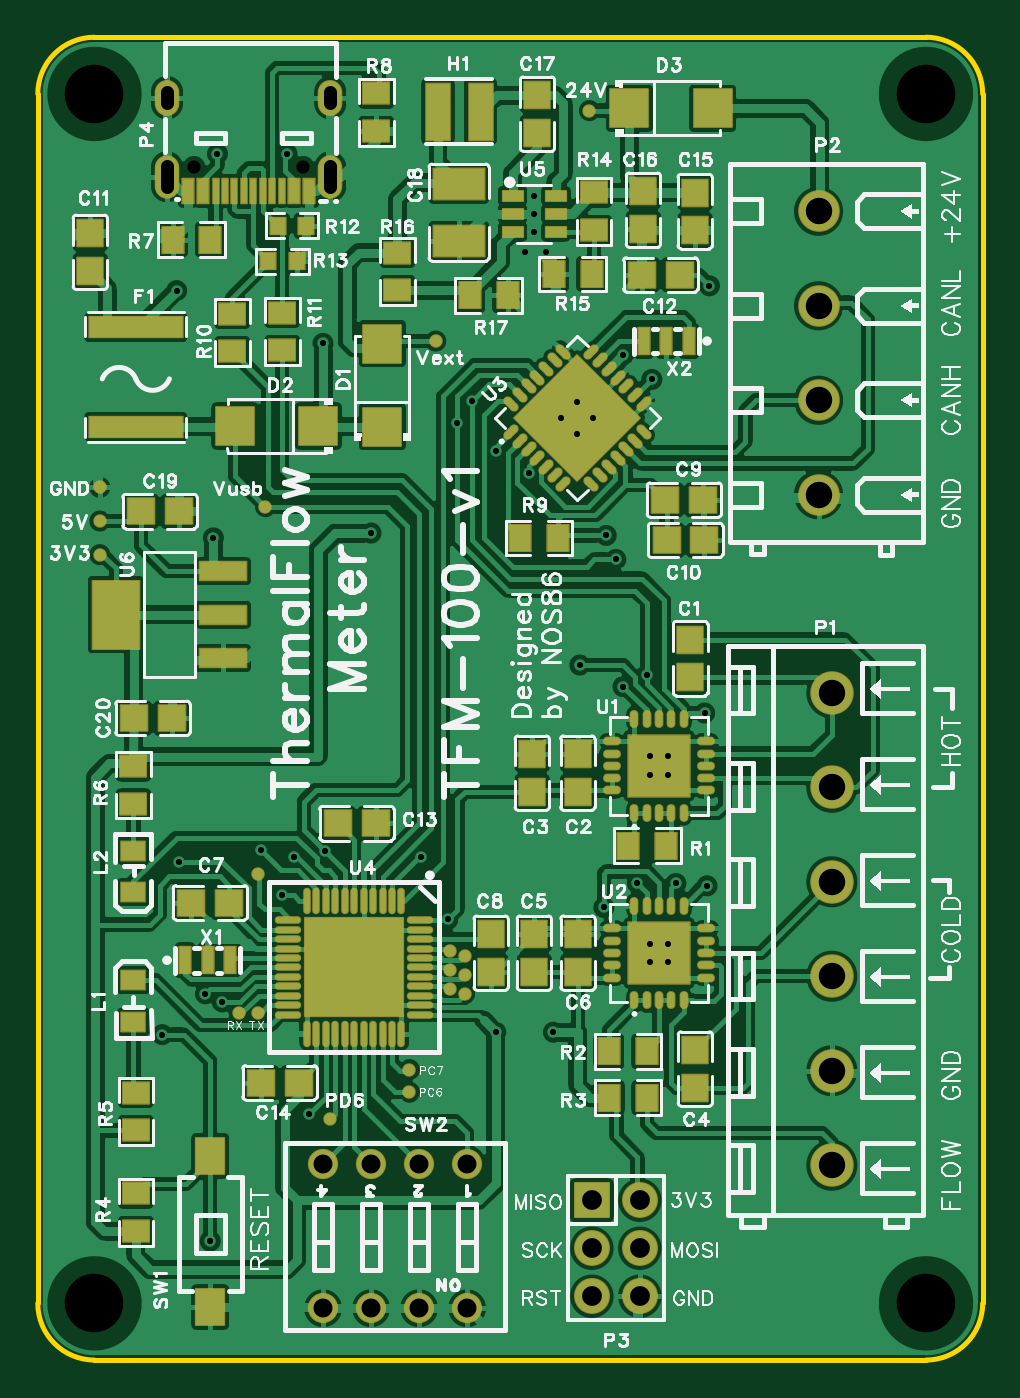
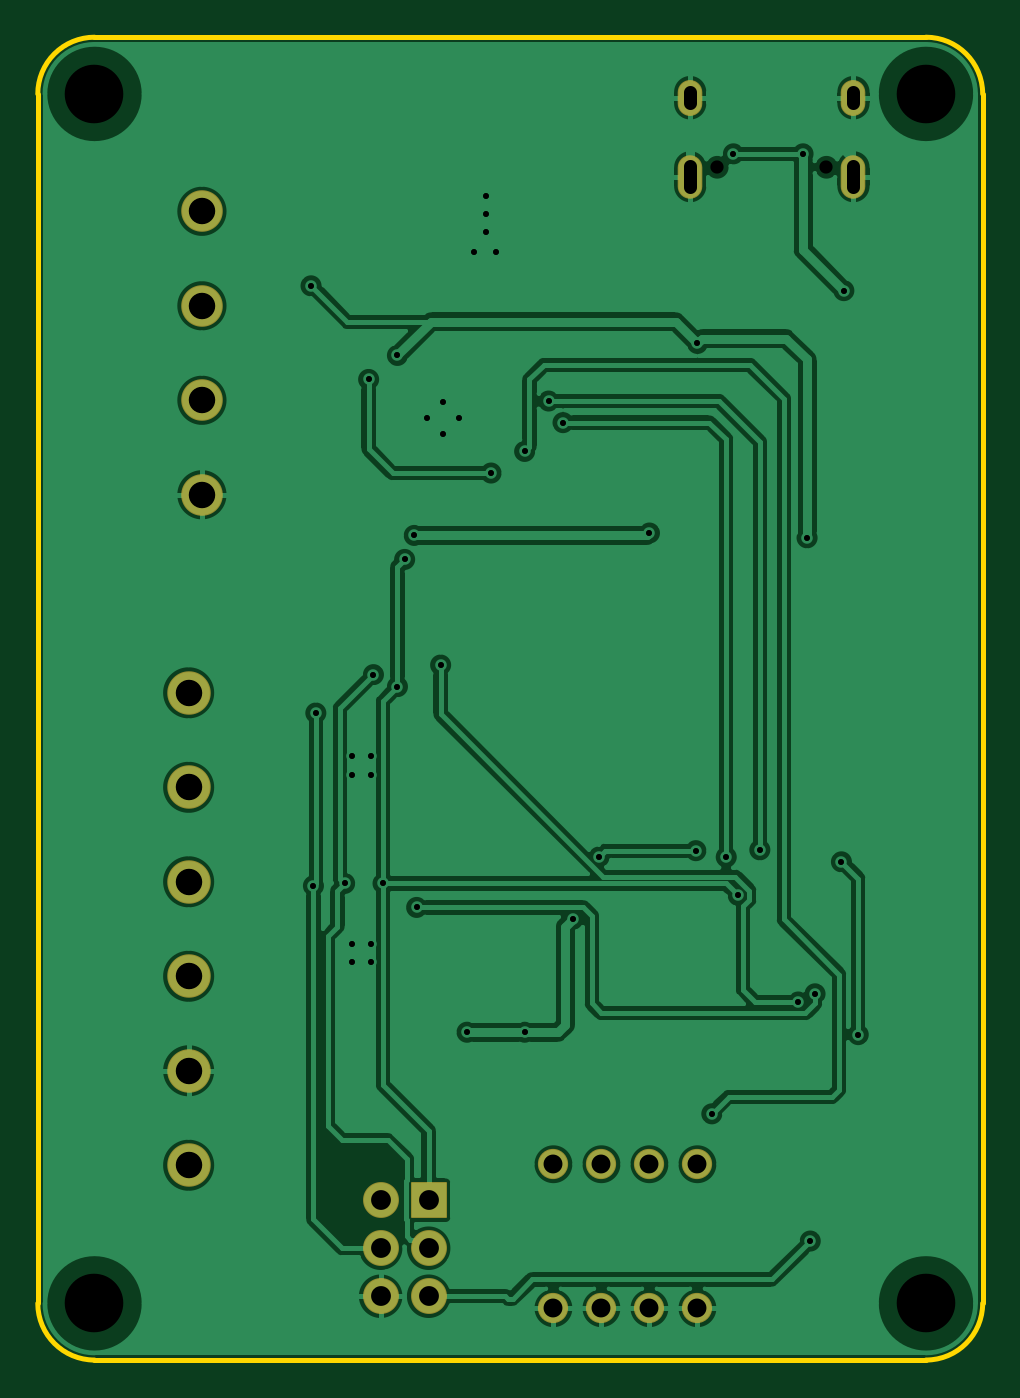
Circuit board: 11 layer files. Board 50.0 x 70.0 mm.
- drill: Drill_NPTH_Through.DRL (330 bytes)
- drill: Drill_PTH_Through.DRL (1819 bytes)
- drill: Drill_PTH_Through_Via.DRL (1071 bytes)
- outline: Gerber_BoardOutlineLayer.GKO (793 bytes)
- bottom_copper: Gerber_BottomLayer.GBL (33009 bytes)
- bottom_silk: Gerber_BottomSilkscreenLayer.GBO (332 bytes)
- bottom_mask: Gerber_BottomSolderMaskLayer.GBS (1473 bytes)
- top_copper: Gerber_TopLayer.GTL (128758 bytes)
- paste: Gerber_TopPasteMaskLayer.GTP (166206 bytes)
- top_silk: Gerber_TopSilkscreenLayer.GTO (108857 bytes)
- top_mask: Gerber_TopSolderMaskLayer.GTS (10026 bytes)

=== drill: Drill_NPTH_Through.DRL ===
;TYPE=NON_PLATED
;Layer: NPTH_Through
;EasyEDA Pro v2.2.35.2, 2025-02-12 23:49:44
;Gerber Generator version 0.3
M48
METRIC,LZ,0000.00000
;Hole size 1 = 0.70002 METRIC
T01C0.70002
;Hole size 2 = 3.10000 METRIC
T02C3.10000
%
G05
G90
T01
X-16.73301Y28.11831
X-10.95299Y28.11831
T02
X22.0Y32.0
X-22.0Y32.0
X-22.0Y-32.0
X22.0Y-32.0
M30
=== drill: Drill_PTH_Through.DRL ===
;TYPE=PLATED
;Layer: PTH_Through
;EasyEDA Pro v2.2.35.2, 2025-02-12 23:49:44
;Gerber Generator version 0.3
M48
METRIC,LZ,0000.00000
;Hole size 1 = 0.30480 METRIC
T01C0.30480
;Hole size 2 = 0.30500 METRIC
T02C0.30500
;Hole size 3 = 0.70002 METRIC
T03C0.70002
;Hole size 4 = 1.00000 METRIC
T04C1.00000
;Hole size 5 = 1.04999 METRIC
T05C1.04999
;Hole size 6 = 1.40000 METRIC
T06C1.40000
%
G05
G90
T01
X8.37413Y-4.05613
X8.37413Y-3.05613
X7.374Y-3.056
X7.374Y-4.056
X8.37413Y-13.96221
X8.37413Y-12.96221
X7.374Y-12.96208
X7.374Y-13.96208
X4.40453Y14.859
X2.70747Y14.859
X3.556Y15.70753
X3.556Y14.01047
T02
X-11.811Y28.829
X-15.494Y28.829
X1.016Y11.938
X7.493Y16.891
X5.969Y18.161
X-9.906Y18.796
X6.731Y-9.779
X5.969Y0.635
X10.414Y-9.906
X10.287Y-0.762
X8.763Y-9.779
X7.239Y1.27
X-0.762Y-17.653
X2.286Y-17.653
X-15.875Y-28.702
X5.588Y7.366
X-3.302Y-11.684
X-4.699Y-8.382
X-9.82299Y-8.04499
X10.541Y21.844
X-15.70711Y8.509
X-12.065Y-10.414
X-13.208Y-8.001
X-2.032Y15.748
X-11.43Y-8.382
X-2.794Y14.605
X-16.129Y-15.621
X4.953Y-11.049
X-15.24Y-16.053
X3.683Y1.778
X-0.762Y13.081
X-10.668Y-21.971
X-18.415Y-17.78
X-17.526Y-8.636
X-7.366Y8.763
X5.08Y8.636
X-17.653Y21.59
X1.27Y26.61282
X1.27Y25.654
X1.27Y24.68305
X0.762Y23.622
X1.905Y23.622
T03
X-18.16303Y31.49827G85X-18.16303Y32.09825
X-9.52297Y31.49827G85X-9.52297Y32.09825
X-18.16303Y27.0682G85X-18.16303Y28.16817
X-9.52297Y27.0682G85X-9.52297Y28.16817
T04
X-2.286Y-24.638
X-4.826Y-24.638
X-7.366Y-24.638
X-9.90597Y-24.638
X-9.90597Y-32.25797
X-7.366Y-32.25797
X-4.826Y-32.25797
X-2.286Y-32.25797
T05
X6.858Y-31.623
X4.318Y-31.623
X6.858Y-29.083
X4.318Y-29.083
X6.858Y-26.543
X4.318Y-26.543
T06
X16.31544Y10.78802
X16.31544Y15.78801
X16.31544Y20.788
X16.31544Y25.78799
X17.018Y-24.69198
X17.018Y-19.69199
X17.018Y-14.69199
X17.018Y-9.692
X17.018Y-4.69202
X17.018Y0.30798
M30
=== drill: Drill_PTH_Through_Via.DRL ===
;TYPE=PLATED
;Layer: PTH_Through_Via
;EasyEDA Pro v2.2.35.2, 2025-02-12 23:49:44
;Gerber Generator version 0.3
M48
METRIC,LZ,0000.00000
;Hole size 1 = 0.30480 METRIC
T01C0.30480
;Hole size 2 = 0.30500 METRIC
T02C0.30500
%
G05
G90
T01
X8.37413Y-4.05613
X8.37413Y-3.05613
X7.374Y-3.056
X7.374Y-4.056
X8.37413Y-13.96221
X8.37413Y-12.96221
X7.374Y-12.96208
X7.374Y-13.96208
X4.40453Y14.859
X2.70747Y14.859
X3.556Y15.70753
X3.556Y14.01047
T02
X-11.811Y28.829
X-15.494Y28.829
X1.016Y11.938
X7.493Y16.891
X5.969Y18.161
X-9.906Y18.796
X6.731Y-9.779
X5.969Y0.635
X10.414Y-9.906
X10.287Y-0.762
X8.763Y-9.779
X7.239Y1.27
X-0.762Y-17.653
X2.286Y-17.653
X-15.875Y-28.702
X5.588Y7.366
X-3.302Y-11.684
X-4.699Y-8.382
X-9.82299Y-8.04499
X10.541Y21.844
X-15.70711Y8.509
X-12.065Y-10.414
X-13.208Y-8.001
X-2.032Y15.748
X-11.43Y-8.382
X-2.794Y14.605
X-16.129Y-15.621
X4.953Y-11.049
X-15.24Y-16.053
X3.683Y1.778
X-0.762Y13.081
X-10.668Y-21.971
X-18.415Y-17.78
X-17.526Y-8.636
X-7.366Y8.763
X5.08Y8.636
X-17.653Y21.59
X1.27Y26.61282
X1.27Y25.654
X1.27Y24.68305
X0.762Y23.622
X1.905Y23.622
M30
=== outline: Gerber_BoardOutlineLayer.GKO ===
G04 Layer: BoardOutlineLayer*
G04 EasyEDA Pro v2.2.35.2, 2025-02-12 23:49:44*
G04 Gerber Generator version 0.3*
G04 Scale: 100 percent, Rotated: No, Reflected: No*
G04 Dimensions in millimeters*
G04 Leading zeros omitted, absolute positions, 4 integers and 5 decimals*
%FSLAX45Y45*%
%MOMM*%
%ADD10C,0.254*%
G75*


G04 PolygonModel Start*
G54D10*
G01X2200000Y-3500000D02*
G01X-2200000Y-3500000D01*
G01X2200000Y3500000D02*
G01X-2200000Y3500000D01*
G01X2500000Y-3200000D02*
G01X2500000Y3200000D01*
G01X-2500000Y-3200000D02*
G01X-2500000Y3200000D01*
G01X-2200000Y3500000D02*
G03X-2500000Y3200000I0J-300000D01*
G01X2500000Y3199746D02*
G03X2200000Y3500000I-300000J254D01*
G01X2200000Y-3500000D02*
G03X2500000Y-3200000I0J300000D01*
G01X-2500000Y-3200000D02*
G03X-2200000Y-3500000I300000J0D01*

M02*


=== bottom_copper: Gerber_BottomLayer.GBL (33009 bytes, source omitted) ===
=== bottom_silk: Gerber_BottomSilkscreenLayer.GBO ===
G04 Layer: BottomSilkscreenLayer*
G04 EasyEDA Pro v2.2.35.2, 2025-02-12 23:49:44*
G04 Gerber Generator version 0.3*
G04 Scale: 100 percent, Rotated: No, Reflected: No*
G04 Dimensions in millimeters*
G04 Leading zeros omitted, absolute positions, 4 integers and 5 decimals*
%FSLAX45Y45*%
%MOMM*%
%ADD10C,0.254*%
G75*

G54D10*

M02*


=== bottom_mask: Gerber_BottomSolderMaskLayer.GBS ===
G04 Layer: BottomSolderMaskLayer*
G04 EasyEDA Pro v2.2.35.2, 2025-02-12 23:49:44*
G04 Gerber Generator version 0.3*
G04 Scale: 100 percent, Rotated: No, Reflected: No*
G04 Dimensions in millimeters*
G04 Leading zeros omitted, absolute positions, 4 integers and 5 decimals*
%FSLAX45Y45*%
%MOMM*%
%AMRoundRect*1,1,$1,$2,$3*1,1,$1,$4,$5*1,1,$1,0-$2,0-$3*1,1,$1,0-$4,0-$5*20,1,$1,$2,$3,$4,$5,0*20,1,$1,$4,$5,0-$2,0-$3,0*20,1,$1,0-$2,0-$3,0-$4,0-$5,0*20,1,$1,0-$4,0-$5,$2,$3,0*4,1,4,$2,$3,$4,$5,0-$2,0-$3,0-$4,0-$5,$2,$3,0*%
%ADD10O,1.3016X1.9016*%
%ADD11O,1.3016X2.3016*%
%ADD12C,1.9016*%
%ADD13RoundRect,0.09645X0.90257X0.90257X0.90257X-0.90257*%
%ADD14C,1.6*%
%ADD15C,2.2016*%
%ADD16C,2.3016*%
G75*


G04 Pad Start*
G54D10*
G01X-1816303Y3179826D03*
G01X-952297Y3179826D03*
G54D11*
G01X-1816303Y2761818D03*
G01X-952297Y2761818D03*
G54D12*
G01X685800Y-3162300D03*
G01X431800Y-3162300D03*
G01X685800Y-2908300D03*
G01X431800Y-2908300D03*
G01X685800Y-2654300D03*
G54D13*
G01X431800Y-2654300D03*
G54D14*
G01X-228600Y-2463800D03*
G01X-482600Y-2463800D03*
G01X-736600Y-2463800D03*
G01X-990600Y-2463800D03*
G01X-990600Y-3225800D03*
G01X-736600Y-3225800D03*
G01X-482600Y-3225800D03*
G01X-228600Y-3225800D03*
G54D15*
G01X1631539Y1078802D03*
G01X1631539Y1578801D03*
G01X1631539Y2078800D03*
G01X1631539Y2578799D03*
G54D16*
G01X1701800Y-2469197D03*
G01X1701800Y-1969198D03*
G01X1701800Y-1469199D03*
G01X1701800Y-969200D03*
G01X1701800Y-469201D03*
G01X1701800Y30798D03*
G04 Pad End*

M02*


=== top_copper: Gerber_TopLayer.GTL (128758 bytes, source omitted) ===
=== paste: Gerber_TopPasteMaskLayer.GTP (166206 bytes, source omitted) ===
=== top_silk: Gerber_TopSilkscreenLayer.GTO (108857 bytes, source omitted) ===
=== top_mask: Gerber_TopSolderMaskLayer.GTS (10026 bytes, source omitted) ===
